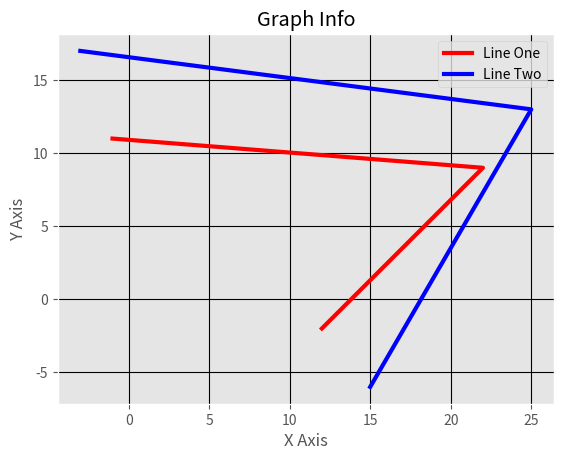

Python code for this plot:
import numpy as np
from matplotlib import pyplot as plt
from matplotlib import style # imported for styling the graph

#style.use is used for graph style
style.use('ggplot')
x = [12,22,-1]
y = [-2,9,11]

a = [15,25,-3]
b = [-6,13,17]

# 'r' used for color, label for legend text , linewidth for line
plt.plot(x,y,'r',label = 'Line One',linewidth = 3)
plt.plot(a,b,'b',label = 'Line Two',linewidth = 3)

plt.title("Graph Info")
plt.ylabel("Y Axis")
plt.xlabel("X Axis")

# used for legend labelling
plt.legend()

# used for plot grid
plt.grid(True,color= 'k')

# to display the graph
plt.show()